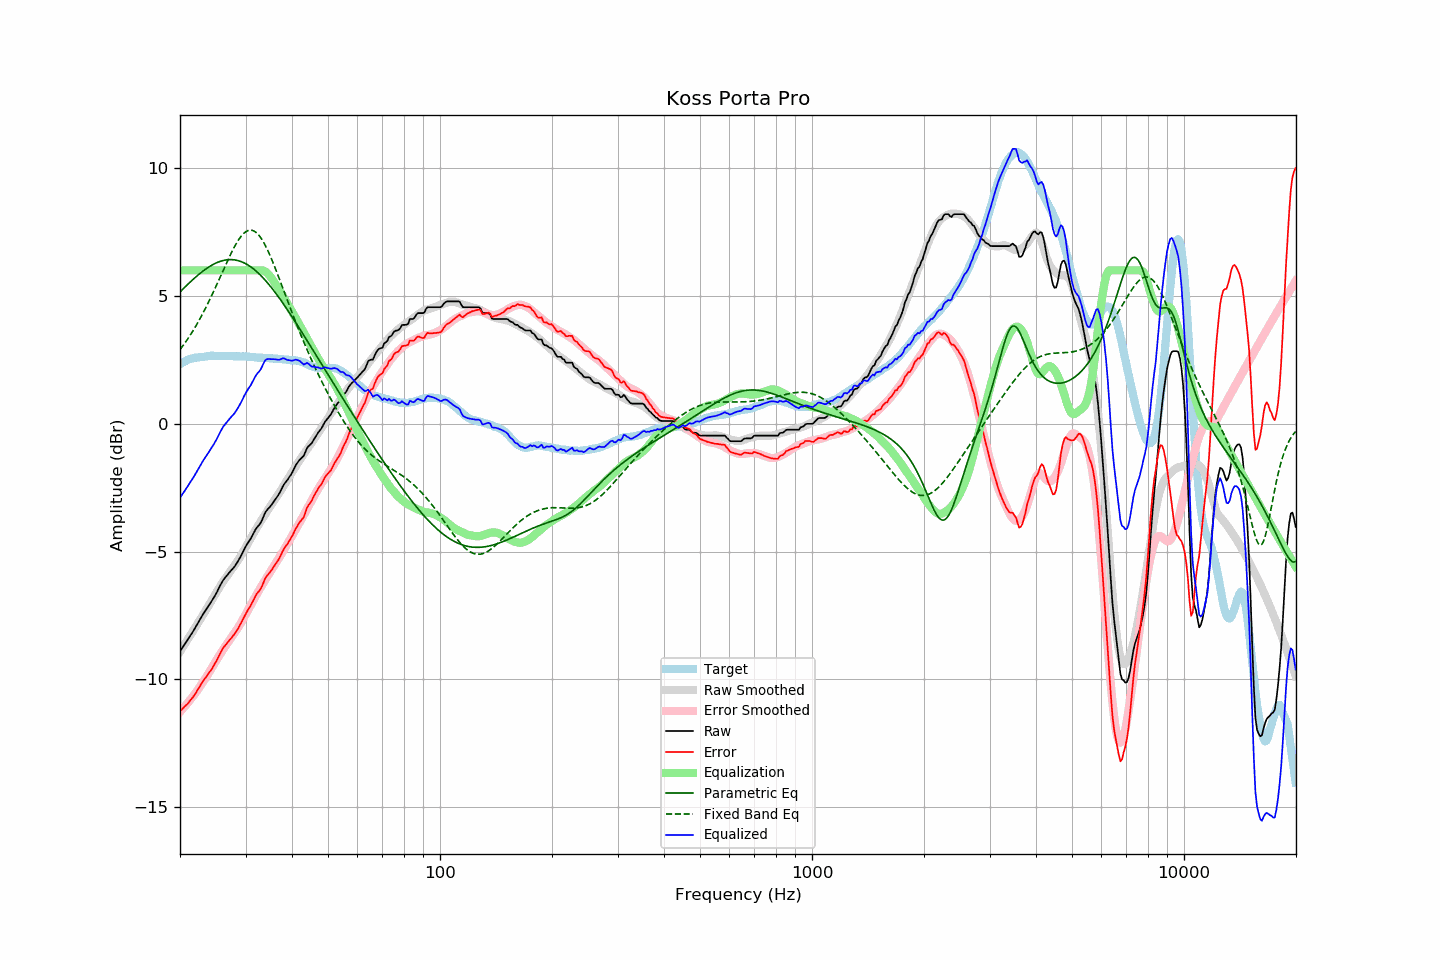

The file beside this chart, header and first rows:
frequency, raw, error, smoothed, error_smoothed, equalization, parametric_eq, fixed_band_eq, equalized_raw, equalized_smoothed, target
20.00, -8.90, -11.24, -8.91, -11.27, 6.00, 5.15, 2.90, -2.90, -2.91, 2.33
20.20, -8.80, -11.18, -8.82, -11.20, 6.00, 5.21, 2.98, -2.80, -2.82, 2.37
20.40, -8.71, -11.12, -8.72, -11.13, 6.00, 5.28, 3.07, -2.71, -2.72, 2.40
20.61, -8.61, -11.05, -8.62, -11.05, 6.00, 5.34, 3.15, -2.61, -2.62, 2.43
20.81, -8.52, -11.00, -8.52, -10.98, 6.00, 5.40, 3.24, -2.52, -2.52, 2.47
21.02, -8.42, -10.94, -8.42, -10.90, 6.00, 5.46, 3.33, -2.42, -2.42, 2.51
21.23, -8.32, -10.85, -8.32, -10.82, 6.00, 5.52, 3.43, -2.32, -2.32, 2.52
21.44, -8.23, -10.77, -8.22, -10.74, 6.00, 5.58, 3.53, -2.23, -2.22, 2.54
21.66, -8.13, -10.70, -8.11, -10.66, 6.00, 5.64, 3.63, -2.13, -2.11, 2.56
21.87, -8.03, -10.60, -8.01, -10.58, 6.00, 5.69, 3.73, -2.03, -2.01, 2.57
22.09, -7.92, -10.51, -7.91, -10.49, 6.00, 5.75, 3.84, -1.92, -1.91, 2.59
22.31, -7.81, -10.40, -7.81, -10.41, 6.00, 5.80, 3.95, -1.81, -1.81, 2.59
22.54, -7.70, -10.31, -7.71, -10.32, 6.00, 5.86, 4.06, -1.70, -1.71, 2.60
22.76, -7.59, -10.20, -7.61, -10.22, 6.00, 5.91, 4.17, -1.59, -1.61, 2.61
22.99, -7.48, -10.09, -7.51, -10.13, 6.00, 5.96, 4.29, -1.48, -1.51, 2.61
23.22, -7.38, -10.00, -7.41, -10.04, 6.00, 6.00, 4.41, -1.38, -1.41, 2.62
23.45, -7.29, -9.92, -7.30, -9.94, 6.00, 6.05, 4.53, -1.29, -1.30, 2.63
23.69, -7.19, -9.83, -7.20, -9.84, 6.00, 6.09, 4.66, -1.19, -1.20, 2.64
23.92, -7.10, -9.75, -7.09, -9.74, 6.00, 6.13, 4.79, -1.10, -1.09, 2.65
24.16, -7.00, -9.66, -6.98, -9.63, 6.00, 6.17, 4.92, -1.00, -0.98, 2.66
24.40, -6.90, -9.57, -6.88, -9.53, 6.00, 6.21, 5.05, -0.90, -0.88, 2.67
24.65, -6.80, -9.46, -6.77, -9.42, 6.00, 6.24, 5.19, -0.80, -0.77, 2.66
24.89, -6.69, -9.35, -6.66, -9.32, 6.00, 6.27, 5.32, -0.69, -0.66, 2.66
25.14, -6.58, -9.24, -6.56, -9.21, 6.00, 6.30, 5.46, -0.58, -0.56, 2.66
25.39, -6.45, -9.11, -6.45, -9.11, 6.00, 6.33, 5.60, -0.45, -0.45, 2.66
25.65, -6.32, -8.98, -6.35, -9.01, 6.00, 6.35, 5.74, -0.32, -0.35, 2.66
25.91, -6.22, -8.86, -6.25, -8.91, 6.00, 6.37, 5.88, -0.22, -0.25, 2.64
26.16, -6.10, -8.76, -6.16, -8.81, 6.00, 6.39, 6.02, -0.10, -0.16, 2.65
26.43, -6.02, -8.68, -6.06, -8.72, 6.00, 6.40, 6.16, -0.02, -0.06, 2.65
26.69, -5.94, -8.60, -5.98, -8.63, 6.00, 6.41, 6.30, 0.06, 0.02, 2.65
26.96, -5.86, -8.52, -5.89, -8.53, 6.00, 6.42, 6.43, 0.14, 0.11, 2.65
27.23, -5.79, -8.45, -5.80, -8.44, 6.00, 6.42, 6.57, 0.21, 0.20, 2.65
27.50, -5.72, -8.37, -5.71, -8.36, 6.00, 6.42, 6.70, 0.28, 0.29, 2.65
27.77, -5.65, -8.29, -5.62, -8.26, 6.00, 6.41, 6.82, 0.35, 0.38, 2.64
28.05, -5.58, -8.22, -5.53, -8.17, 6.00, 6.41, 6.94, 0.42, 0.47, 2.64
28.33, -5.48, -8.11, -5.44, -8.08, 6.00, 6.40, 7.05, 0.52, 0.56, 2.63
28.62, -5.38, -8.02, -5.35, -7.99, 6.00, 6.38, 7.15, 0.62, 0.65, 2.64
28.90, -5.27, -7.91, -5.25, -7.89, 6.00, 6.36, 7.25, 0.73, 0.75, 2.64
29.19, -5.16, -7.79, -5.15, -7.78, 6.00, 6.34, 7.33, 0.84, 0.85, 2.63
29.48, -5.03, -7.67, -5.04, -7.67, 6.00, 6.32, 7.40, 0.97, 0.96, 2.63
29.78, -4.90, -7.54, -4.93, -7.56, 6.00, 6.29, 7.46, 1.10, 1.07, 2.63
30.08, -4.79, -7.42, -4.82, -7.44, 6.00, 6.25, 7.51, 1.21, 1.18, 2.63
30.38, -4.68, -7.31, -4.71, -7.33, 6.00, 6.22, 7.55, 1.32, 1.29, 2.62
30.68, -4.58, -7.20, -4.60, -7.22, 6.00, 6.18, 7.57, 1.42, 1.40, 2.62
30.99, -4.49, -7.10, -4.49, -7.10, 6.00, 6.14, 7.57, 1.51, 1.51, 2.61
31.30, -4.37, -6.98, -4.37, -6.98, 6.00, 6.09, 7.56, 1.63, 1.63, 2.61
31.61, -4.25, -6.86, -4.26, -6.86, 6.00, 6.04, 7.54, 1.75, 1.74, 2.61
31.93, -4.13, -6.73, -4.15, -6.75, 6.00, 5.99, 7.50, 1.87, 1.85, 2.60
32.24, -4.04, -6.63, -4.04, -6.64, 6.00, 5.93, 7.44, 1.96, 1.96, 2.58
32.57, -3.97, -6.56, -3.94, -6.53, 6.00, 5.88, 7.38, 2.03, 2.06, 2.58
32.89, -3.89, -6.47, -3.84, -6.42, 6.00, 5.81, 7.29, 2.11, 2.16, 2.58
33.22, -3.77, -6.35, -3.74, -6.32, 6.00, 5.75, 7.20, 2.23, 2.26, 2.58
33.55, -3.62, -6.20, -3.64, -6.21, 5.99, 5.68, 7.10, 2.36, 2.35, 2.58
33.89, -3.47, -6.05, -3.54, -6.11, 5.96, 5.61, 6.98, 2.48, 2.42, 2.58
34.23, -3.38, -5.96, -3.44, -6.01, 5.91, 5.54, 6.86, 2.53, 2.47, 2.58
34.57, -3.31, -5.88, -3.35, -5.91, 5.85, 5.47, 6.72, 2.53, 2.50, 2.56
34.92, -3.24, -5.81, -3.25, -5.81, 5.77, 5.39, 6.58, 2.53, 2.52, 2.56
35.27, -3.16, -5.72, -3.15, -5.71, 5.69, 5.31, 6.43, 2.53, 2.54, 2.56
35.62, -3.07, -5.62, -3.05, -5.61, 5.60, 5.23, 6.28, 2.53, 2.55, 2.55
35.97, -2.98, -5.53, -2.96, -5.50, 5.50, 5.15, 6.12, 2.52, 2.55, 2.55
... 635 more rows
